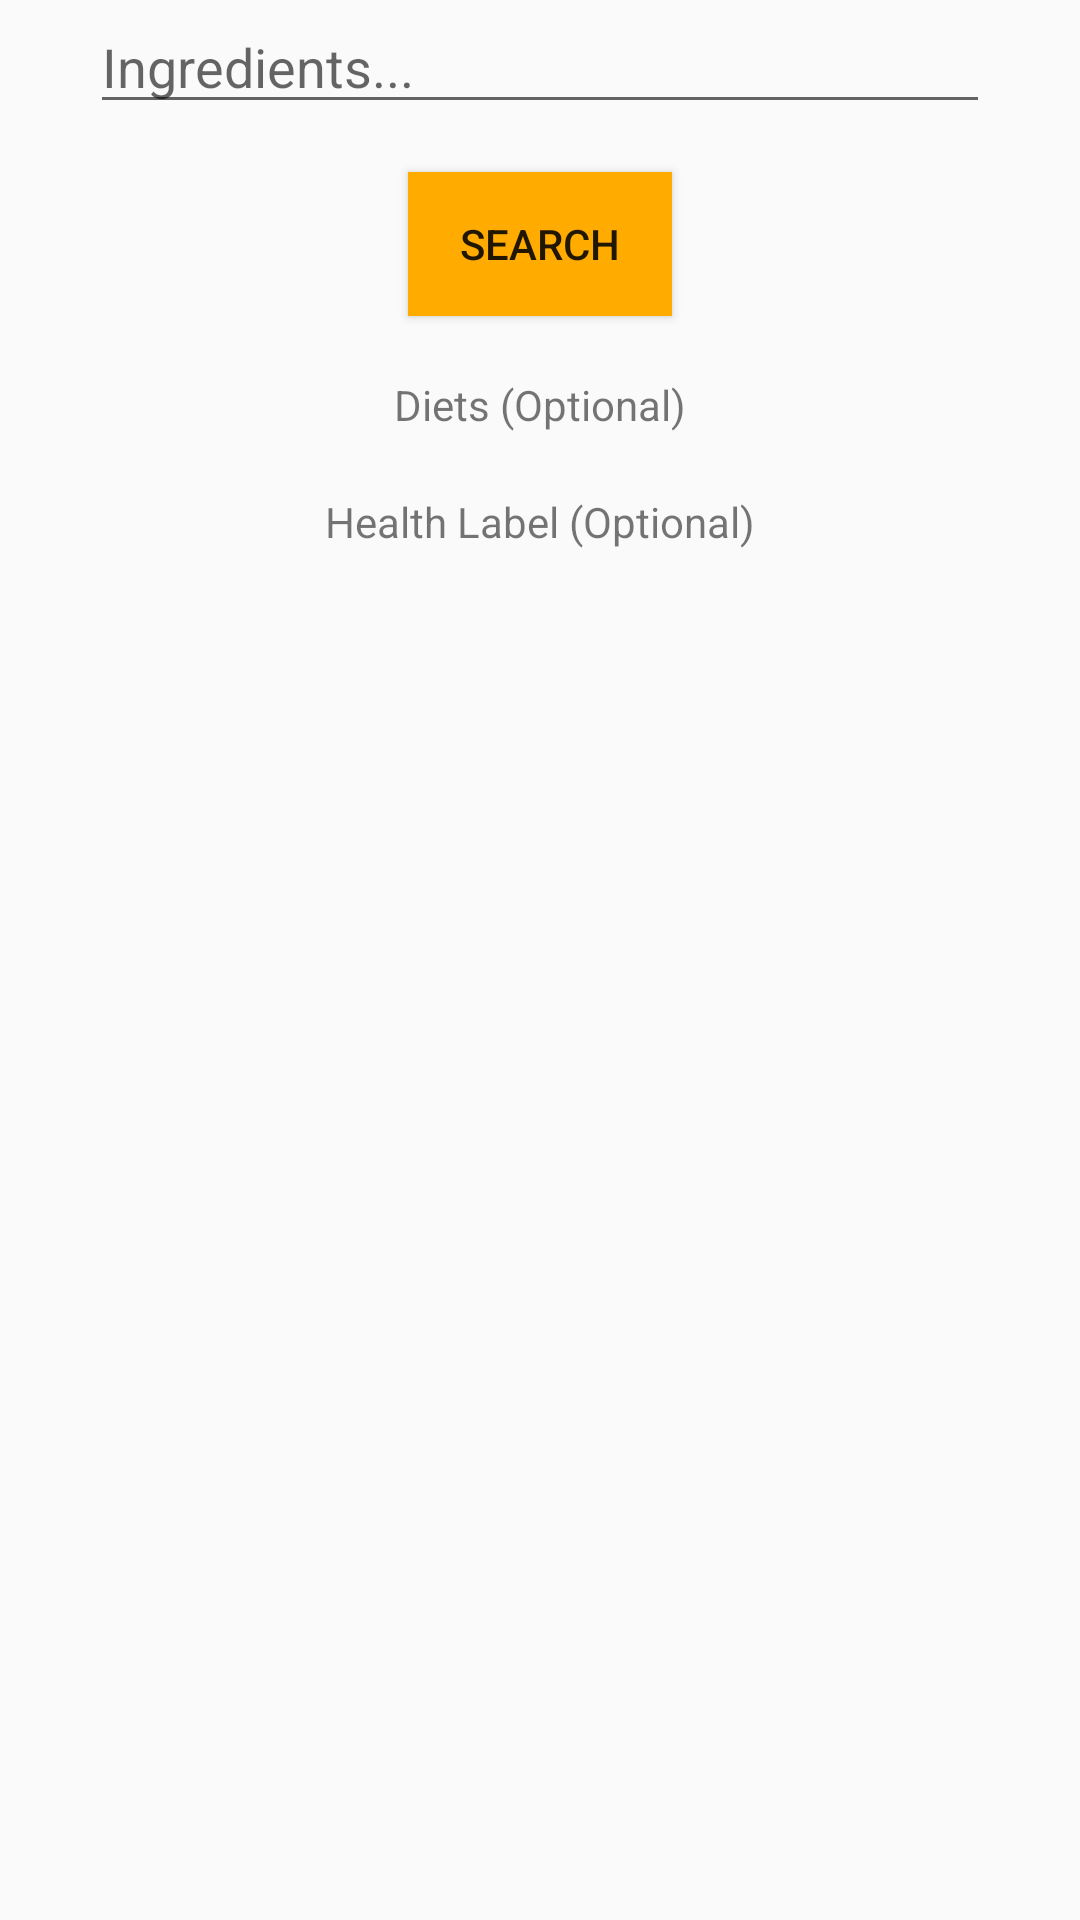

Produce the Android XML layout that renders to this screen, including the resource entries it uses.
<!-- AndroidManifest.xml: application theme AppTheme -->
<!-- res/layout/fragment_search.xml -->
<?xml version="1.0" encoding="utf-8"?>
<LinearLayout xmlns:android="http://schemas.android.com/apk/res/android"
    xmlns:tools="http://schemas.android.com/tools"
    android:layout_width="match_parent"
    android:layout_height="match_parent"
    android:layout_marginTop="@dimen/material_16dp"
    android:orientation="vertical">

    <EditText
        android:id="@+id/search_et"
        android:layout_width="match_parent"
        android:layout_height="wrap_content"
        android:layout_marginLeft="30dp"
        android:layout_marginRight="30dp"
        android:ems="10"
        android:hint="Ingredients..."
        android:inputType="textPersonName" />

    <Button
        android:id="@+id/search_recipes_button"
        android:layout_width="wrap_content"
        android:padding="@dimen/material_8dp"
        android:layout_height="wrap_content"
        android:layout_gravity="center"
        android:elevation="2dp"
        android:layout_marginTop="@dimen/material_16dp"
        android:background="@color/colorAccent"
        android:text="@string/search" />

    <ProgressBar
        android:id="@+id/progress_bar"
        style="?android:attr/progressBarStyle"
        android:layout_width="match_parent"
        android:layout_height="wrap_content"
        android:layout_marginTop="@dimen/material_16dp"
        android:visibility="gone"
        tools:visibility="visible" />

    <TextView
        android:id="@+id/error_view"
        android:layout_width="match_parent"
        android:layout_height="wrap_content"
        android:layout_marginTop="24dp"
        android:text="TextView"
        android:textColor="#FF0000"
        android:textAlignment="center"
        android:visibility="gone"
        tools:visibility="visible" />

    <TextView
        android:id="@+id/diet_title"
        android:layout_width="wrap_content"
        android:layout_height="wrap_content"
        android:layout_gravity="center"
        android:layout_marginTop="20dp"
        android:text="@string/diets"
        android:clickable="true"/>

    <android.support.v7.widget.LinearLayoutCompat
        android:id="@+id/diets_radio_group"
        android:layout_width="wrap_content"
        android:layout_height="wrap_content"
        android:layout_gravity="center"
        android:orientation="horizontal"
        android:visibility="gone">

        <RadioGroup
            android:id="@+id/diets_radio_group_1"
            android:layout_width="wrap_content"
            android:layout_height="wrap_content">

            <android.support.v7.widget.AppCompatRadioButton
                android:id="@+id/diet_balanced_radio_button"
                android:layout_width="wrap_content"
                android:layout_height="wrap_content"
                android:layout_weight="1"
                android:text="Balanced" />

            <android.support.v7.widget.AppCompatRadioButton
                android:id="@+id/diet_high_fiber_radio_button"
                android:layout_width="wrap_content"
                android:layout_height="wrap_content"
                android:layout_weight="1"
                android:text="High-Fiber	" />

            <android.support.v7.widget.AppCompatRadioButton
                android:id="@+id/diet_high_protein_radio_button"
                android:layout_width="wrap_content"
                android:layout_height="wrap_content"
                android:layout_weight="1"
                android:text="High-Protein" />
        </RadioGroup>

        <RadioGroup
            android:id="@+id/diets_radio_group_2"
            android:layout_width="match_parent"
            android:layout_height="wrap_content">

            <android.support.v7.widget.AppCompatRadioButton
                android:id="@+id/diet_low_carb_radio_button"
                android:layout_width="wrap_content"
                android:layout_height="wrap_content"
                android:layout_weight="1"
                android:text="Low-Carb" />

            <android.support.v7.widget.AppCompatRadioButton
                android:id="@+id/diet_low_fat_radio_button"
                android:layout_width="wrap_content"
                android:layout_height="wrap_content"
                android:layout_weight="1"
                android:text="Low-Fat" />

            <android.support.v7.widget.AppCompatRadioButton
                android:id="@+id/diet_low_sodium_radio_button"
                android:layout_width="wrap_content"
                android:layout_height="wrap_content"
                android:layout_weight="1"
                android:text="Low-Sodium" />

        </RadioGroup>
    </android.support.v7.widget.LinearLayoutCompat>

    <TextView
        android:id="@+id/health_labels_title"
        android:layout_width="wrap_content"
        android:layout_height="wrap_content"
        android:layout_gravity="center"
        android:layout_marginTop="20dp"
        android:text="@string/health_labels"
        android:clickable="true"/>

    <android.support.v7.widget.LinearLayoutCompat
        android:id="@+id/health_label_radio_group"
        android:layout_width="wrap_content"
        android:layout_height="wrap_content"
        android:layout_gravity="center"
        android:orientation="horizontal"
        android:visibility="gone">

        <RadioGroup
            android:id="@+id/health_label_radio_group_1"
            android:layout_width="wrap_content"
            android:layout_height="wrap_content">

            <android.support.v7.widget.AppCompatRadioButton
                android:id="@+id/health_label_alcohol_free_radio_button"
                android:layout_width="wrap_content"
                android:layout_height="wrap_content"
                android:layout_weight="1"
                android:text="@string/alcohol_free" />

            <android.support.v7.widget.AppCompatRadioButton
                android:id="@+id/health_label_dairy_free_radio_button"
                android:layout_width="wrap_content"
                android:layout_height="wrap_content"
                android:layout_weight="1"
                android:text="@string/dairy_free" />

            <android.support.v7.widget.AppCompatRadioButton
                android:id="@+id/health_label_fish_free_radio_button"
                android:layout_width="wrap_content"
                android:layout_height="wrap_content"
                android:layout_weight="1"
                android:text="@string/fish_free" />
        </RadioGroup>

        <RadioGroup
            android:id="@+id/health_label_radio_group_2"
            android:layout_width="match_parent"
            android:layout_height="wrap_content">

            <android.support.v7.widget.AppCompatRadioButton
                android:id="@+id/health_label_gluten_free_radio_button"
                android:layout_width="wrap_content"
                android:layout_height="wrap_content"
                android:layout_weight="1"
                android:text="@string/gluten_free" />

            <android.support.v7.widget.AppCompatRadioButton
                android:id="@+id/health_label_low_potassium_radio_button"
                android:layout_width="wrap_content"
                android:layout_height="wrap_content"
                android:layout_weight="1"
                android:text="@string/low_potassium" />

            <android.support.v7.widget.AppCompatRadioButton
                android:id="@+id/health_label_paleo_radio_button"
                android:layout_width="wrap_content"
                android:layout_height="wrap_content"
                android:layout_weight="1"
                android:text="@string/paleo" />

        </RadioGroup>

        <RadioGroup
            android:id="@+id/health_label_radio_group_3"
            android:layout_width="match_parent"
            android:layout_height="wrap_content">

            <android.support.v7.widget.AppCompatRadioButton
                android:id="@+id/health_label_peanut_free_radio_button"
                android:layout_width="wrap_content"
                android:layout_height="wrap_content"
                android:layout_weight="1"
                android:text="@string/peanut_free" />

            <android.support.v7.widget.AppCompatRadioButton
                android:id="@+id/health_label_vegan_radio_button"
                android:layout_width="wrap_content"
                android:layout_height="wrap_content"
                android:layout_weight="1"
                android:text="@string/vegan" />

            <android.support.v7.widget.AppCompatRadioButton
                android:id="@+id/health_label_vegetarian_radio_button"
                android:layout_width="wrap_content"
                android:layout_height="wrap_content"
                android:layout_weight="1"
                android:text="@string/vegetarian" />

        </RadioGroup>
    </android.support.v7.widget.LinearLayoutCompat>

</LinearLayout>
<!-- resources referenced by this layout -->
<resources>
  <color name="colorAccent">#ffab00</color>
  <dimen name="material_16dp">16dp</dimen>
  <dimen name="material_8dp">8dp</dimen>
  <string name="alcohol_free">alcohol-free</string>
  <string name="dairy_free">dairy-free</string>
  <string name="diets">Diets (Optional)</string>
  <string name="fish_free">fish-free</string>
  <string name="gluten_free">gluten-free</string>
  <string name="health_labels">Health Label (Optional)</string>
  <string name="low_potassium">low-potassium</string>
  <string name="paleo">paleo</string>
  <string name="peanut_free">peanut-free</string>
  <string name="search">Search</string>
  <string name="vegan">vegan</string>
  <string name="vegetarian">vsegetarian</string>
  <style name="AppTheme" parent="Theme.AppCompat.Light.DarkActionBar">
      
      <item name="colorPrimary">@color/colorPrimary</item>
      <item name="colorPrimaryDark">@color/colorPrimaryDark</item>
      <item name="colorAccent">@color/colorAccent</item>
  </style>
  <color name="colorPrimary">#424242</color>
  <color name="colorPrimaryDark">#212121</color>
</resources>
